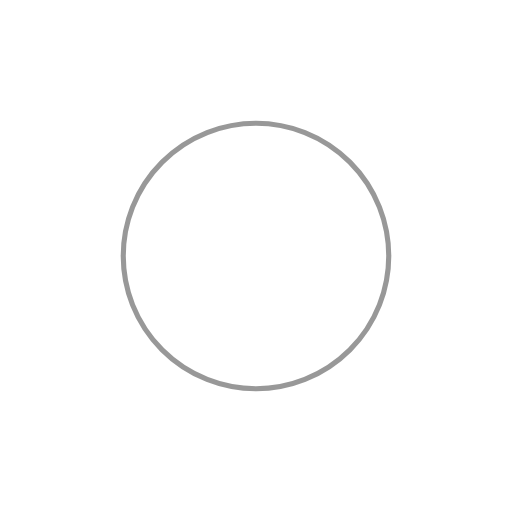
t = 0.00 s
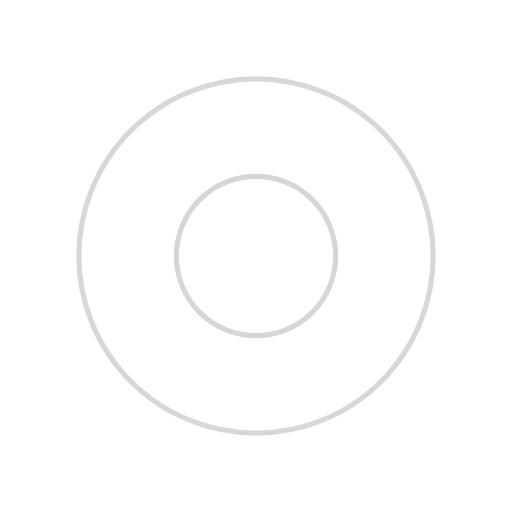
t = 0.42 s
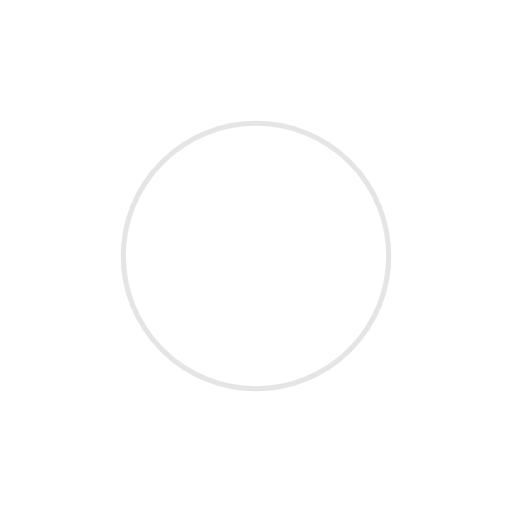
t = 0.83 s
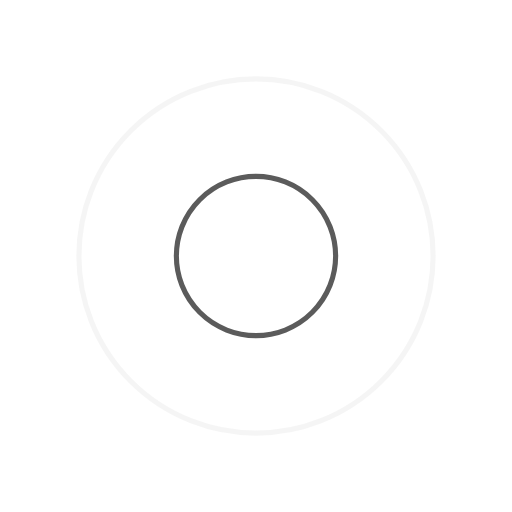
t = 1.25 s

The animated SVG that drew these frames (rendered in a browser with its animation timeline set to each time). Animation: 4 SMIL elements (animate=4); one cycle of 1.67 s, repeats indefinitely.

<svg xmlns="http://www.w3.org/2000/svg" xmlns:xlink="http://www.w3.org/1999/xlink" style="margin:auto;background:#fff;display:block;" width="200px" height="200px" viewBox="0 0 100 100" preserveAspectRatio="xMidYMid">
<circle cx="50" cy="50" r="0" fill="none" stroke="#cccccc" stroke-width="1">
  <animate attributeName="r" repeatCount="indefinite" dur="1.6666666666666667s" values="0;40" keyTimes="0;1" keySplines="0 0.2 0.8 1" calcMode="spline" begin="0s"></animate>
  <animate attributeName="opacity" repeatCount="indefinite" dur="1.6666666666666667s" values="1;0" keyTimes="0;1" keySplines="0.2 0 0.8 1" calcMode="spline" begin="0s"></animate>
</circle><circle cx="50" cy="50" r="0" fill="none" stroke="#333333" stroke-width="1">
  <animate attributeName="r" repeatCount="indefinite" dur="1.6666666666666667s" values="0;40" keyTimes="0;1" keySplines="0 0.2 0.8 1" calcMode="spline" begin="-0.8333333333333334s"></animate>
  <animate attributeName="opacity" repeatCount="indefinite" dur="1.6666666666666667s" values="1;0" keyTimes="0;1" keySplines="0.2 0 0.8 1" calcMode="spline" begin="-0.8333333333333334s"></animate>
</circle>
</svg>
